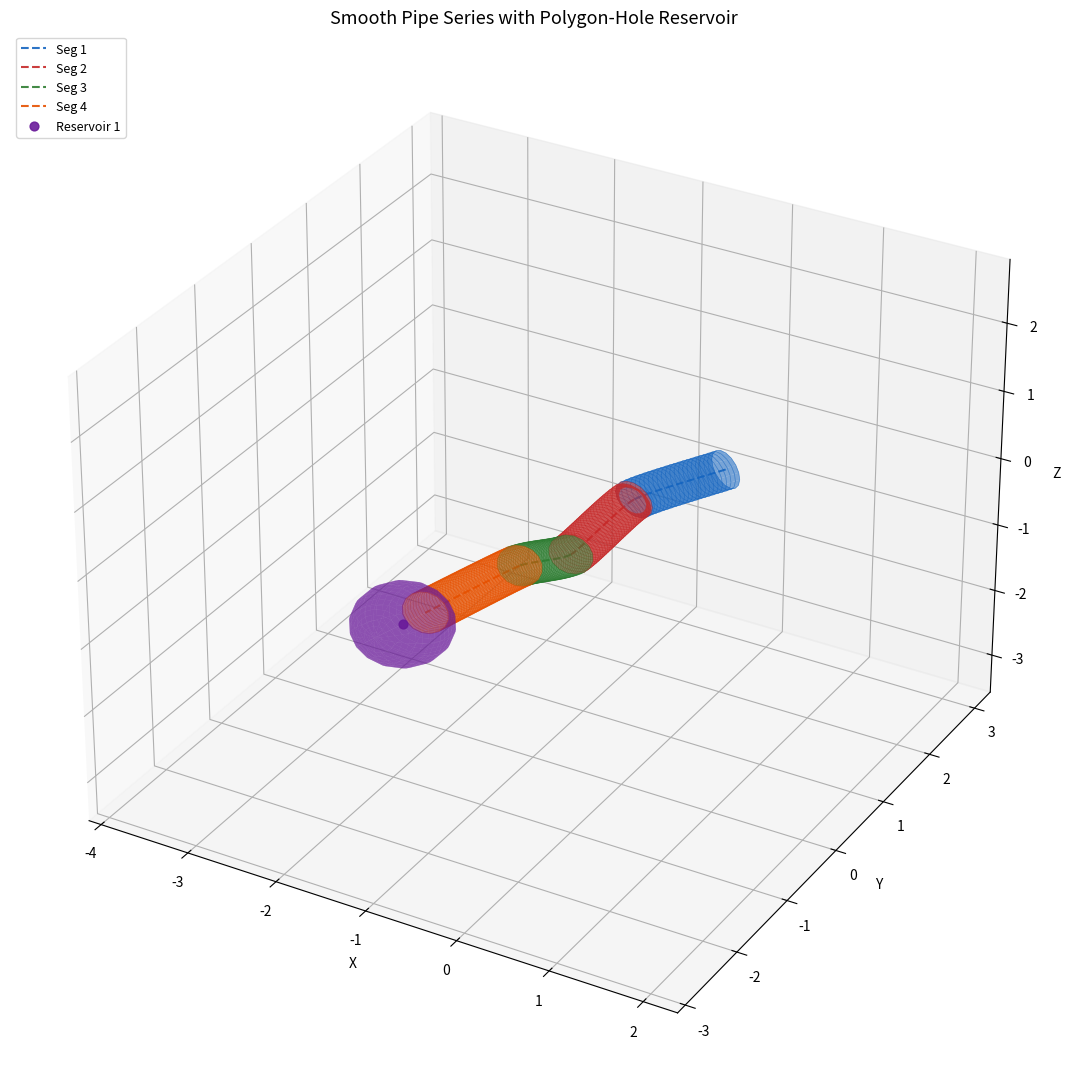
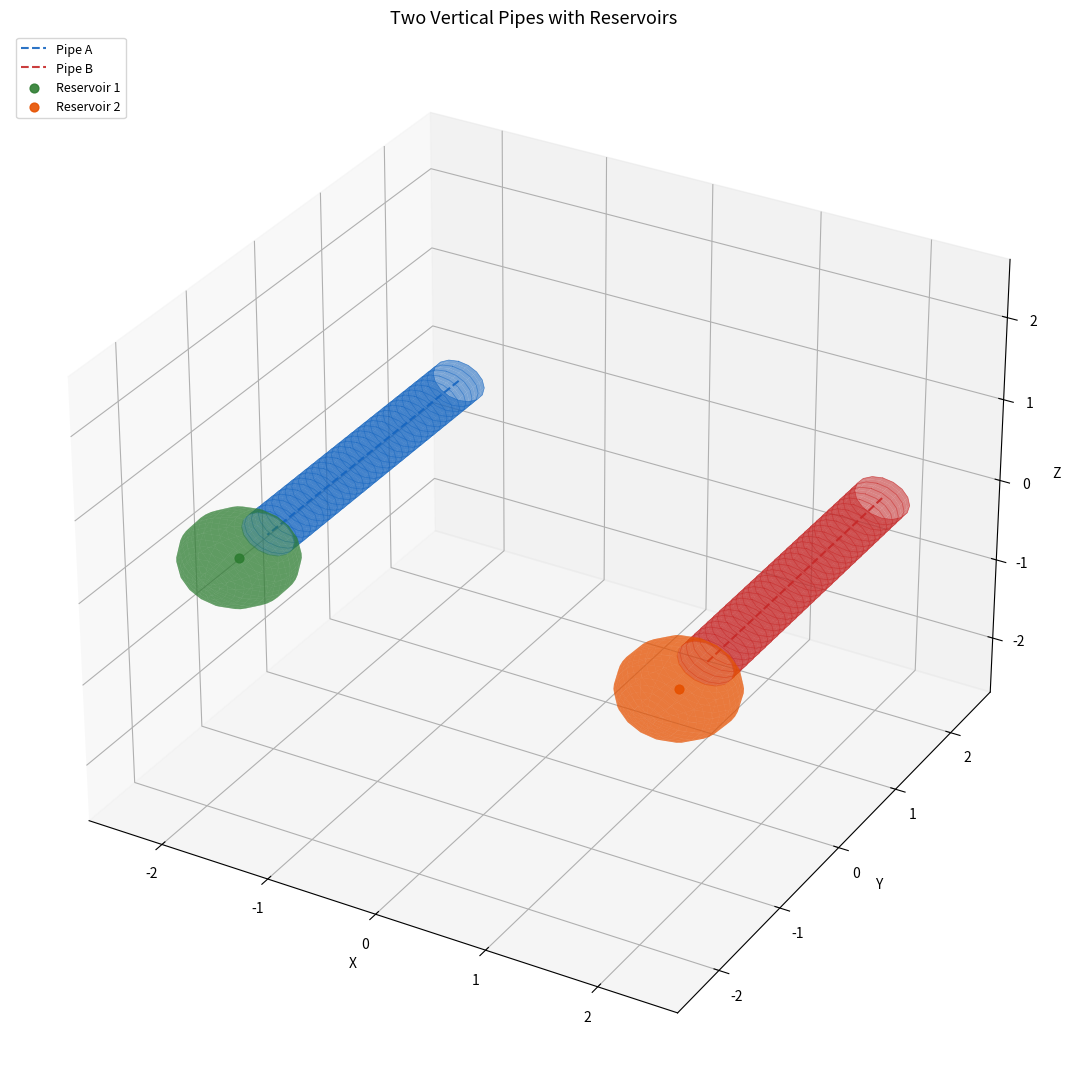

The script that saved these images, in order:
"""
pipe_builder.py
---------------
Build, export, and visualize N-sided polygon cross-section pipes defined
by 3-D waypoints.  Bends are smoothed with Catmull-Rom splines.

Public API
----------
generate_pipe(waypoints, radius, n_rings, tension, return_frames) -> rings | (rings, frames)
save_pipe_csv(rings, filename)          – points only (legacy)
save_pipe_td(rings, frames, basename)   – all three TouchDesigner POP CSVs
  save_points_csv(rings, filename)
  save_vertices_csv(rings, frames, filename)
  save_primitives_csv(rings, filename)
visualize_pipes({label: rings, ...}, title, save_path)

Built-in examples (run as __main__):
  example_straight()  – matches example_pipe.csv geometry
  example_elbow()     – smooth L-bend
  example_spiral()    – spirals outward/downward from (0,1,0) to (0,-5,0)
"""

from __future__ import annotations
import os
import numpy as np
import matplotlib.pyplot as plt
from mpl_toolkits.mplot3d.art3d import Poly3DCollection
import pandas as pd
from typing import List, Dict, Tuple


# ── Cross-section geometry ────────────────────────────────────────────────────

def _perpendicular_frame(tangent: np.ndarray) -> Tuple[np.ndarray, np.ndarray]:
    """
    Return orthonormal (u, v) spanning the plane perpendicular to *tangent*.

    Orientation matches example_pipe.csv: for a pipe along +X, u points +Y
    and v = cross(u, t) points -Z, placing vertex 0 at the top of the hex.
    """
    t = tangent / np.linalg.norm(tangent)
    ref = np.array([0.0, 1.0, 0.0])
    if abs(np.dot(t, ref)) > 0.99:       # tangent nearly parallel to world-Y
        ref = np.array([0.0, 0.0, 1.0])
    u = ref - np.dot(ref, t) * t         # project ref onto plane perp to t
    u /= np.linalg.norm(u)
    v = np.cross(u, t)                   # right-hand frame; matches CSV sign
    return u, v


def poly_ring(center: np.ndarray, tangent: np.ndarray,
              radius: float = 0.125, n_sides: int = 16) -> np.ndarray:
    """
    Return (n_sides, 3) array of polygon-ring vertices perpendicular to *tangent*.

    Vertices are ordered counter-clockwise when viewed from the +tangent side,
    starting from the "top" (projected world-up) direction.
    """
    u, v = _perpendicular_frame(tangent)
    angles = np.linspace(0.0, 2.0 * np.pi, n_sides, endpoint=False)
    return np.array([center + radius * (np.cos(a) * u + np.sin(a) * v)
                     for a in angles])


def hex_ring(center: np.ndarray, tangent: np.ndarray,
             radius: float = 0.125) -> np.ndarray:
    """Backward-compatible alias for poly_ring with n_sides=6."""
    return poly_ring(center, tangent, radius, n_sides=6)


# ── Catmull-Rom spline ────────────────────────────────────────────────────────

def _cr_segment(p0, p1, p2, p3,
                t: np.ndarray, tension: float) -> np.ndarray:
    """Vectorised Catmull-Rom cubic for a single segment (t ∈ [0, 1])."""
    alpha = (1.0 - tension) / 2.0
    m1 = alpha * (p2 - p0)
    m2 = alpha * (p3 - p1)
    t2, t3 = t ** 2, t ** 3
    return (np.outer(2*t3 - 3*t2 + 1,  p1)
          + np.outer(t3  - 2*t2 + t,   m1)
          + np.outer(-2*t3 + 3*t2,     p2)
          + np.outer(t3  - t2,         m2))


def _spline_dense(waypoints, n_dense: int, tension: float) -> np.ndarray:
    """
    Dense point cloud along a Catmull-Rom spline through *waypoints*.
    Phantom end-points are reflected copies of the first/last real points.
    """
    pts = [np.asarray(p, float) for p in waypoints]
    padded = [2*pts[0] - pts[1]] + pts + [2*pts[-1] - pts[-2]]
    n_seg  = len(pts) - 1
    per    = max(4, n_dense // n_seg)
    chunks = []
    for i in range(n_seg):
        endpoint = (i == n_seg - 1)
        t = np.linspace(0.0, 1.0, per, endpoint=endpoint)
        chunks.append(_cr_segment(padded[i], padded[i+1],
                                  padded[i+2], padded[i+3], t, tension))
    return np.vstack(chunks)


def spline_sample(waypoints, n_samples: int,
                  tension: float = 0.5) -> Tuple[np.ndarray, np.ndarray]:
    """
    Sample *n_samples* positions and tangents evenly by arc-length along
    a Catmull-Rom spline through *waypoints*.

    tension:  0.0 = standard smooth curve  |  1.0 = piecewise linear

    Returns
    -------
    positions : (n_samples, 3)
    tangents  : (n_samples, 3)  unit vectors
    """
    dense = _spline_dense(waypoints,
                          n_dense=max(4000, n_samples * 30),
                          tension=tension)

    # Arc-length cumulative sum
    diffs      = np.diff(dense, axis=0)
    seg_lens   = np.linalg.norm(diffs, axis=1)
    cum        = np.concatenate([[0.0], np.cumsum(seg_lens)])
    total      = cum[-1]
    targets    = np.linspace(0.0, total, n_samples)

    # Interpolate positions
    positions = np.empty((n_samples, 3))
    for i, tl in enumerate(targets):
        idx = np.clip(np.searchsorted(cum, tl, side='right') - 1,
                      0, len(dense) - 2)
        sl  = seg_lens[idx] if idx < len(seg_lens) else 1.0
        frac = (tl - cum[idx]) / sl if sl > 1e-12 else 0.0
        positions[i] = dense[idx] + frac * diffs[idx]

    # Tangents via central finite differences
    tangents = np.empty_like(positions)
    tangents[1:-1] = positions[2:] - positions[:-2]
    tangents[0]    = positions[1]  - positions[0]
    tangents[-1]   = positions[-1] - positions[-2]
    norms = np.linalg.norm(tangents, axis=1, keepdims=True)
    norms = np.where(norms < 1e-10, 1.0, norms)
    tangents /= norms

    return positions, tangents


# ── Main pipe builder ─────────────────────────────────────────────────────────

def generate_pipe(waypoints,
                  radius:        float = 0.125,
                  n_rings:       int   = 10,
                  tension:       float = 0.5,
                  return_frames: bool  = False,
                  n_sides:       int   = 16):
    """
    Build a polygon-cross-section pipe along a smooth Catmull-Rom path.

    Parameters
    ----------
    waypoints     : sequence of (x, y, z) control points
    radius        : circumradius of each cross-section polygon
    n_rings       : number of cross-section rings
    tension       : 0.0 = smooth Catmull-Rom, 1.0 = piecewise linear
    return_frames : if True, return (rings, frames) where frames is a list of
                    (u, v) ndarray pairs — the cross-section basis for each ring
    n_sides       : number of polygon sides (default 16)

    Returns
    -------
    rings          : List of (n_sides, 3) ndarrays
    (rings, frames): when return_frames=True
    """
    if len(waypoints) < 2:
        raise ValueError("Need at least 2 waypoints")
    centers, tangents = spline_sample(waypoints, n_rings, tension)
    rings = [poly_ring(c, t, radius, n_sides) for c, t in zip(centers, tangents)]
    if return_frames:
        frames = [_perpendicular_frame(t) for t in tangents]
        return rings, frames
    return rings


# ── CSV I/O ───────────────────────────────────────────────────────────────────

def rings_to_dataframe(rings: List[np.ndarray]) -> pd.DataFrame:
    """Convert rings to a DataFrame matching example_pipe.csv column layout."""
    rows = [{'P(0)': v[0], 'P(1)': v[1], 'P(2)': v[2]}
            for ring in rings for v in ring]
    df = pd.DataFrame(rows)
    df.index.name = 'index'
    return df.reset_index()          # index | P(0) | P(1) | P(2)


def save_pipe_csv(rings: List[np.ndarray], filename: str) -> None:
    """Save pipe geometry to CSV (format matches example_pipe.csv)."""
    df = rings_to_dataframe(rings)
    df.to_csv(filename, index=False)
    n_sides = len(rings[0]) if rings else 0
    print(f"  Saved {len(rings)} rings / {len(rings)*n_sides} vertices -> {filename}")


def save_points_csv(rings: List[np.ndarray], filename: str) -> None:
    """Save points CSV matching example_points.csv (index, P(0), P(1), P(2))."""
    save_pipe_csv(rings, filename)


def save_primitives_csv(rings: List[np.ndarray], filename: str) -> None:
    """
    Save primitives CSV matching example_primitives.csv.

    One quad per lateral face: (n_rings - 1) * n_sides rows.
    Vertex winding: bottom-left, bottom-right, top-right, top-left
    when viewed from outside the pipe.
    """
    n_sides = len(rings[0])
    rows = []
    n_rings = len(rings)
    f = 0
    for i in range(n_rings - 1):
        for j in range(n_sides):
            j2 = (j + 1) % n_sides
            v0 = i * n_sides + j
            v1 = i * n_sides + j2
            v2 = (i + 1) * n_sides + j2
            v3 = (i + 1) * n_sides + j
            rows.append({'index': f, 'type': 'quad',
                         'vertices': f"{v0} {v1} {v2} {v3}"})
            f += 1
    pd.DataFrame(rows).to_csv(filename, index=False)
    print(f"  Saved {f} primitives -> {filename}")


def save_vertices_csv(rings: List[np.ndarray],
                      frames: List[Tuple[np.ndarray, np.ndarray]],
                      filename: str) -> None:
    """
    Save vertices CSV — one entry per point (vertex_index == point_index).

    Columns: index, pindex, N(0..2), Tex(0..2)

    Normals are outward radial in the cross-section plane:
        N = cos(j * π/3) * u  +  sin(j * π/3) * v
    UVs wrap the hex circumference (Tex0) and pipe length (Tex1).
    """
    n_rings  = len(rings)
    n_sides  = len(rings[0])
    n_gaps   = max(n_rings - 1, 1)
    angles   = np.linspace(0.0, 2.0 * np.pi, n_sides, endpoint=False)
    rows = []
    for k, (ring, frame) in enumerate(zip(rings, frames)):
        u, bv = frame
        tex_v = k / n_gaps
        for j in range(n_sides):
            a = angles[j]
            normal = np.cos(a) * u + np.sin(a) * bv
            rows.append({
                'index':  k * n_sides + j,
                'pindex': k * n_sides + j,
                'N(0)':   float(normal[0]),
                'N(1)':   float(normal[1]),
                'N(2)':   float(normal[2]),
                'Tex(0)': j / n_sides,
                'Tex(1)': tex_v,
                'Tex(2)': 0.0,
            })
    pd.DataFrame(rows).to_csv(filename, index=False)
    print(f"  Saved {len(rows)} vertex entries -> {filename}")


def save_pipe_td(rings: List[np.ndarray],
                 frames: List[Tuple[np.ndarray, np.ndarray]],
                 basename: str) -> None:
    """
    Save all three TouchDesigner POP CSVs for a pipe.

    Writes:
        {basename}_points.csv
        {basename}_vertices.csv
        {basename}_primitives.csv
    """
    save_points_csv(rings,              basename + '_points.csv')
    save_vertices_csv(rings, frames,    basename + '_vertices.csv')
    save_primitives_csv(rings,          basename + '_primitives.csv')


# ── Internal geometry row builders ───────────────────────────────────────────

def _rotation_z_to(target: np.ndarray) -> np.ndarray:
    """Rotation matrix R such that R @ [0,0,1] == target (normalised)."""
    target = target / np.linalg.norm(target)
    z = np.array([0.0, 0.0, 1.0])
    cross = np.cross(z, target)
    s = float(np.linalg.norm(cross))
    if s < 1e-10:
        return np.eye(3) if float(np.dot(z, target)) > 0 else np.diag([1.0, -1.0, -1.0])
    axis = cross / s
    c = float(np.clip(np.dot(z, target), -1.0, 1.0))
    K = np.array([[0, -axis[2], axis[1]],
                  [axis[2], 0, -axis[0]],
                  [-axis[1], axis[0], 0]])
    return np.eye(3) + s * K + (1 - c) * (K @ K)


def _pipe_to_rows(rings: List[np.ndarray],
                  frames: List[Tuple[np.ndarray, np.ndarray]],
                  point_offset: int = 0,
                  prim_offset:  int = 0,
                  vert_offset:  int = 0,
                  ) -> Tuple[List[dict], List[dict], List[dict]]:
    """
    Points / primitives / vertices row-lists for one pipe with global offsets.

    Vertex model: one entry per point (vertex_index == point_index).
    Adjacent faces sharing an edge share the same vertex indices, giving TD
    explicit connectivity information.
    """
    n_rings  = len(rings)
    n_sides  = len(rings[0])
    n_gaps   = max(n_rings - 1, 1)
    angles   = np.linspace(0.0, 2.0 * np.pi, n_sides, endpoint=False)

    pts_rows:   List[dict] = []
    verts_rows: List[dict] = []
    for k, (ring, frame) in enumerate(zip(rings, frames)):
        u, bv = frame
        tex_v = k / n_gaps
        for j in range(n_sides):
            a      = angles[j]
            normal = np.cos(a) * u + np.sin(a) * bv
            pts_rows.append({
                'index': point_offset + k * n_sides + j,
                'P(0)':  float(ring[j][0]),
                'P(1)':  float(ring[j][1]),
                'P(2)':  float(ring[j][2]),
            })
            verts_rows.append({
                'index':  vert_offset + k * n_sides + j,
                'pindex': point_offset + k * n_sides + j,
                'N(0)':   float(normal[0]),
                'N(1)':   float(normal[1]),
                'N(2)':   float(normal[2]),
                'Tex(0)': j / n_sides,
                'Tex(1)': tex_v,
                'Tex(2)': 0.0,
            })

    prims_rows: List[dict] = []
    for i in range(n_rings - 1):
        for j in range(n_sides):
            j2       = (j + 1) % n_sides
            face_idx = prim_offset + i * n_sides + j
            v0 = point_offset + i * n_sides + j
            v1 = point_offset + i * n_sides + j2
            v2 = point_offset + (i + 1) * n_sides + j2
            v3 = point_offset + (i + 1) * n_sides + j
            prims_rows.append({'index': face_idx, 'type': 'quad',
                               'vertices': f"{v0} {v1} {v2} {v3}"})

    return pts_rows, prims_rows, verts_rows


def _sphere_to_rows(pipe_end:     np.ndarray,
                    radius:       float,
                    tangent:      np.ndarray,
                    n_lat:        int = 24,
                    n_lon:        int = 36,
                    point_offset: int = 0,
                    prim_offset:  int = 0,
                    vert_offset:  int = 0,
                    ) -> Tuple[List[dict], List[dict], List[dict]]:
    """
    Points / primitives / vertices row-lists for a UV sphere.

    The sphere is positioned so its south pole sits flush at *pipe_end*;
    the north pole extends outward along *tangent*.  Sphere centre lands at
    pipe_end + radius * tangent_normalised.
    """
    t = np.asarray(tangent, float)
    t /= np.linalg.norm(t)
    center = np.asarray(pipe_end, float) + radius * t
    R = _rotation_z_to(t)   # local +Z → world tangent; local −Z → pipe end

    n_mid      = n_lat - 1  # middle latitude rings (excluding poles)
    lat_angles = np.linspace(0.0, np.pi, n_lat + 1)[1:-1]   # n_mid values
    lon_angles = np.linspace(0.0, 2.0 * np.pi, n_lon, endpoint=False)

    # ── Vertex positions ──────────────────────────────────────────────────
    pts_local: List[np.ndarray] = [np.array([0.0, 0.0, radius])]   # north pole
    for la in lat_angles:
        for lo in lon_angles:
            pts_local.append(np.array([
                radius * np.sin(la) * np.cos(lo),
                radius * np.sin(la) * np.sin(lo),
                radius * np.cos(la),
            ]))
    pts_local.append(np.array([0.0, 0.0, -radius]))                # south pole

    south_idx = len(pts_local) - 1
    pts_world = [center + R @ p for p in pts_local]

    # Per-point rows (vertex_index == point_index)
    pts_rows:   List[dict] = []
    verts_rows: List[dict] = []
    for i, (pl, pw) in enumerate(zip(pts_local, pts_world)):
        pts_rows.append({
            'index': point_offset + i,
            'P(0)':  float(pw[0]), 'P(1)': float(pw[1]), 'P(2)': float(pw[2]),
        })
        normal = (np.asarray(pw) - center) / radius
        if i == 0:
            tu, tv = 0.5, 0.0
        elif i == south_idx:
            tu, tv = 0.5, 1.0
        else:
            ring_i = (i - 1) // n_lon
            lon_j  = (i - 1) % n_lon
            tu = lon_j / n_lon
            tv = (ring_i + 1) / n_lat
        verts_rows.append({
            'index':  vert_offset + i,
            'pindex': point_offset + i,
            'N(0)':   float(normal[0]), 'N(1)': float(normal[1]),
            'N(2)':   float(normal[2]),
            'Tex(0)': tu, 'Tex(1)': tv, 'Tex(2)': 0.0,
        })

    prims_rows: List[dict] = []
    p_idx = prim_offset

    # North cap triangles (pole -> first ring)
    for j in range(n_lon):
        j2      = (j + 1) % n_lon
        a0, a1, a2 = 0, 1 + j, 1 + j2
        prims_rows.append({'index': p_idx, 'type': 'tri',
                           'vertices': f"{point_offset+a0} {point_offset+a1} "
                                       f"{point_offset+a2}"})
        p_idx += 1

    # Middle quads
    for i in range(n_mid - 1):
        ring_s = 1 + i * n_lon
        next_s = ring_s + n_lon
        for j in range(n_lon):
            j2      = (j + 1) % n_lon
            a0, a1  = ring_s + j,  ring_s + j2
            a2, a3  = next_s + j2, next_s + j
            prims_rows.append({'index': p_idx, 'type': 'quad',
                               'vertices': f"{point_offset+a0} {point_offset+a1} "
                                           f"{point_offset+a2} {point_offset+a3}"})
            p_idx += 1

    # South cap triangles (last ring -> south pole)
    last_ring_s = 1 + (n_mid - 1) * n_lon
    for j in range(n_lon):
        j2      = (j + 1) % n_lon
        a0, a1  = last_ring_s + j, last_ring_s + j2
        prims_rows.append({'index': p_idx, 'type': 'tri',
                           'vertices': f"{point_offset+a0} {point_offset+a1} "
                                       f"{point_offset+south_idx}"})
        p_idx += 1

    return pts_rows, prims_rows, verts_rows


# ── Combined multi-pipe / reservoir export ────────────────────────────────────

def save_combined_td(pipes_data: List[Tuple[List[np.ndarray],
                                            List[Tuple[np.ndarray, np.ndarray]]]],
                     basename:         str,
                     reservoir_radius: float | None = None,
                     reservoir_n_lat:  int           = 24,
                     reservoir_n_lon:  int           = 36) -> None:
    """
    Save joined TouchDesigner POP CSVs for one or more pipe segments,
    with an optional spherical reservoir attached to the final pipe end.

    Parameters
    ----------
    pipes_data       : list of (rings, frames) tuples — one per pipe segment
    basename         : output path prefix (e.g. 'output/my_network')
    reservoir_radius : if given, append a sphere of this radius to the last
                       pipe's end; set to None to omit the reservoir
    reservoir_n_lat  : latitude bands on the sphere — higher = smoother (default 24)
    reservoir_n_lon  : longitude slices on the sphere — higher = smoother (default 36)

    Writes
    ------
    {basename}_points.csv
    {basename}_primitives.csv
    {basename}_vertices.csv
    """
    all_pts:   List[dict] = []
    all_prims: List[dict] = []
    all_verts: List[dict] = []
    pt_off = pr_off = vt_off = 0

    for rings, frames in pipes_data:
        n_sides = len(rings[0])
        pts, prims, verts = _pipe_to_rows(rings, frames, pt_off, pr_off, vt_off)
        all_pts.extend(pts)
        all_prims.extend(prims)
        all_verts.extend(verts)
        pt_off += len(rings) * n_sides
        pr_off += (len(rings) - 1) * n_sides
        vt_off += len(verts)

    if reservoir_radius is not None:
        last_rings = pipes_data[-1][0]
        pipe_end   = last_rings[-1].mean(axis=0)
        if len(last_rings) >= 2:
            t_end = last_rings[-1].mean(0) - last_rings[-2].mean(0)
        else:
            t_end = np.array([0.0, 0.0, 1.0])
        t_end = t_end / np.linalg.norm(t_end)

        pts, prims, verts = _sphere_to_rows(
            pipe_end, reservoir_radius, t_end,
            reservoir_n_lat, reservoir_n_lon,
            pt_off, pr_off, vt_off,
        )
        all_pts.extend(pts)
        all_prims.extend(prims)
        all_verts.extend(verts)

    pd.DataFrame(all_pts).to_csv(  basename + '_points.csv',     index=False)
    pd.DataFrame(all_prims).to_csv(basename + '_primitives.csv', index=False)
    pd.DataFrame(all_verts).to_csv(basename + '_vertices.csv',   index=False)
    n_segs = len(pipes_data)
    suffix = " + reservoir" if reservoir_radius is not None else ""
    print(f"  {n_segs} pipe(s){suffix}: {len(all_pts)} pts / "
          f"{len(all_prims)} prims / {len(all_verts)} verts -> {basename}_*.csv")


# ── Pipe series — smooth connected joints ─────────────────────────────────────

def generate_pipe_series(
        segment_waypoints: List[List],
        radius:            float = 0.25,
        rings_per_length:  float = 30.0,
        tension:           float = 0.55,
        n_sides:           int   = 16,
) -> List[Tuple[List[np.ndarray], List[Tuple[np.ndarray, np.ndarray]]]]:
    """
    Generate a series of smoothly joined pipe segments from a single spline.

    Adjacent segment lists must share their boundary waypoint:
        [[A, B], [B, C, D], [D, E]]

    One Catmull-Rom spline is generated through all waypoints so tangents are
    continuous at every junction.  Rings are then partitioned at the ring
    nearest each boundary waypoint; that ring is included in both adjacent
    segments so save_series_td can reference it without duplication.

    Parameters
    ----------
    segment_waypoints : list of waypoint lists, adjacent lists share boundary
    radius            : circumradius of the cross-section polygon (default 0.25)
    rings_per_length  : rings per world-unit of arc length (default 30)
    tension           : 0.0 = smooth Catmull-Rom, 1.0 = linear (default 0.55)
    n_sides           : polygon sides per ring (default 16)

    Returns
    -------
    list of (rings, frames) — one tuple per segment
    """
    # Flatten to one waypoint list, record junction points
    all_wps: List[np.ndarray] = [np.array(p, float) for p in segment_waypoints[0]]
    junction_wps: List[np.ndarray] = []
    for seg in segment_waypoints[1:]:
        junction_wps.append(np.array(seg[0], float))
        all_wps.extend(np.array(p, float) for p in seg[1:])

    seg_lens  = [float(np.linalg.norm(all_wps[i + 1] - all_wps[i]))
                 for i in range(len(all_wps) - 1)]
    total_len = sum(seg_lens)
    n_rings   = max(20, int(total_len * rings_per_length))

    rings, frames = generate_pipe(all_wps, radius, n_rings, tension,
                                  return_frames=True, n_sides=n_sides)

    # For each junction waypoint find the nearest ring center
    centers = np.array([r.mean(0) for r in rings])
    split_indices = [0]
    for junc in junction_wps:
        idx = int(np.argmin(np.linalg.norm(centers - junc, axis=1)))
        split_indices.append(idx)
    split_indices.append(len(rings) - 1)

    return [(rings[split_indices[i]:split_indices[i + 1] + 1],
             frames[split_indices[i]:split_indices[i + 1] + 1])
            for i in range(len(segment_waypoints))]


def _sphere_hole_to_rows(
        pipe_end:      np.ndarray,
        pipe_radius:   float,
        pipe_frame:    Tuple[np.ndarray, np.ndarray],
        t_end:         np.ndarray,
        sphere_radius: float,
        n_lat:         int   = 20,
        n_lon:         int   = 16,
        inset:         float = 0.0125,
        point_offset:  int   = 0,
        prim_offset:   int   = 0,
        vert_offset:   int   = 0,
) -> Tuple[List[dict], List[dict], List[dict]]:
    """
    Points / primitives / vertices for a spherical reservoir with an n-gon hole.

    n_lon longitude slices are aligned with the pipe's own cross-section frame
    so the opening exactly matches the pipe.  The rim sits *inset* units inside
    the pipe end (default 0.0125).  No south-cap faces are generated — the
    polygon boundary is the open mouth of the reservoir.

    Geometry
    --------
    sphere centre  = pipe_end + (d - inset) * t_end
    d              = sqrt(sphere_radius^2 - pipe_radius^2)
    theta_rim      = arccos(-d / sphere_radius)   [co-latitude of rim]
    """
    t = np.asarray(t_end, float)
    t /= np.linalg.norm(t)
    u, v = pipe_frame

    if sphere_radius <= pipe_radius:
        raise ValueError("sphere_radius must exceed pipe_radius")

    d             = float(np.sqrt(sphere_radius ** 2 - pipe_radius ** 2))
    sphere_center = np.asarray(pipe_end, float) + (d - inset) * t
    theta_rim     = float(np.arccos(-d / sphere_radius))   # ∈ (π/2, π)

    # Latitude grid from just past north pole down to rim (n_lat rings)
    lat_angles = np.linspace(0.0, theta_rim, n_lat + 1)[1:]   # last = theta_rim
    lon_angles = np.linspace(0.0, 2.0 * np.pi, n_lon, endpoint=False)

    # Vertex positions: north pole + n_lat rings of n_lon
    north_pole = sphere_center + sphere_radius * t
    pts_world: List[np.ndarray] = [north_pole]
    for la in lat_angles:
        r_lat = sphere_radius * np.sin(la)
        z_lat = sphere_radius * np.cos(la)
        for lo in lon_angles:
            pts_world.append(
                sphere_center + z_lat * t + r_lat * (np.cos(lo) * u + np.sin(lo) * v)
            )

    # Per-point rows (vertex_index == point_index)
    pts_rows:   List[dict] = []
    verts_rows: List[dict] = []
    for i, pw in enumerate(pts_world):
        pts_rows.append({
            'index': point_offset + i,
            'P(0)':  float(pw[0]), 'P(1)': float(pw[1]), 'P(2)': float(pw[2]),
        })
        normal = (np.asarray(pw) - sphere_center) / sphere_radius
        if i == 0:
            tu, tv = 0.5, 0.0
        else:
            ring_i = (i - 1) // n_lon
            lon_j  = (i - 1) % n_lon
            tu = lon_j / n_lon
            tv = lat_angles[ring_i] / theta_rim
        verts_rows.append({
            'index':  vert_offset + i,
            'pindex': point_offset + i,
            'N(0)':   float(normal[0]), 'N(1)': float(normal[1]),
            'N(2)':   float(normal[2]),
            'Tex(0)': tu, 'Tex(1)': tv, 'Tex(2)': 0.0,
        })

    prims_rows: List[dict] = []
    p_idx = prim_offset

    # North cap: n_lon triangles
    for k in range(n_lon):
        k2 = (k + 1) % n_lon
        prims_rows.append({'index': p_idx, 'type': 'tri',
                           'vertices': f"{point_offset} "
                                       f"{point_offset+1+k} {point_offset+1+k2}"})
        p_idx += 1

    # Middle quads: (n_lat - 1) bands
    for i in range(n_lat - 1):
        rs = 1 + i * n_lon
        ns = rs + n_lon
        for k in range(n_lon):
            k2      = (k + 1) % n_lon
            a0, a1  = rs + k,  rs + k2
            a2, a3  = ns + k2, ns + k
            prims_rows.append({'index': p_idx, 'type': 'quad',
                               'vertices': f"{point_offset+a0} {point_offset+a1} "
                                           f"{point_offset+a2} {point_offset+a3}"})
            p_idx += 1

    # No south-cap faces — polygon rim is the open boundary
    return pts_rows, prims_rows, verts_rows


def _series_to_rows(
        segments:         List[Tuple[List[np.ndarray],
                                     List[Tuple[np.ndarray, np.ndarray]]]],
        reservoir_radius: float | None = None,
        reservoir_n_lat:  int           = 20,
        reservoir_inset:  float         = 0.0125,
        pt_off:           int           = 0,
        pr_off:           int           = 0,
        vt_off:           int           = 0,
) -> Tuple[List[dict], List[dict], List[dict], int, int, int]:
    """
    Build points / primitives / vertices rows for one pipe series.

    Accepts carry-in offsets and returns carry-out offsets so multiple
    independent series can be concatenated with globally unique indices.

    Returns
    -------
    (pts, prims, verts, next_pt_off, next_pr_off, next_vt_off)
    """
    all_pts:   List[dict] = []
    all_prims: List[dict] = []
    all_verts: List[dict] = []
    n_sides = len(segments[0][0][0])

    for seg_idx, (rings, frames) in enumerate(segments):
        if seg_idx == 0:
            pts, prims, verts = _pipe_to_rows(rings, frames, pt_off, pr_off, vt_off)
            all_pts.extend(pts)
            all_verts.extend(verts)
            pt_off += len(rings) * n_sides
            vt_off += len(rings) * n_sides
        else:
            pt_off -= n_sides
            vt_off -= n_sides
            pts, prims, verts = _pipe_to_rows(rings, frames, pt_off, pr_off, vt_off)
            all_pts.extend(pts[n_sides:])
            all_verts.extend(verts[n_sides:])
            pt_off += len(rings) * n_sides
            vt_off += len(rings) * n_sides

        all_prims.extend(prims)
        pr_off += (len(rings) - 1) * n_sides

    if reservoir_radius is not None:
        last_rings, last_frames = segments[-1]
        pipe_end    = last_rings[-1].mean(axis=0)
        pipe_radius = float(np.linalg.norm(last_rings[-1][0] - pipe_end))
        t_end = last_rings[-1].mean(0) - last_rings[-2].mean(0)
        t_end /= np.linalg.norm(t_end)

        pts, prims, verts = _sphere_hole_to_rows(
            pipe_end, pipe_radius, last_frames[-1], t_end,
            reservoir_radius, reservoir_n_lat, n_sides, reservoir_inset,
            pt_off, pr_off, vt_off,
        )
        all_pts.extend(pts)
        all_prims.extend(prims)
        all_verts.extend(verts)
        pt_off += len(pts)
        pr_off += len(prims)
        vt_off += len(verts)

    return all_pts, all_prims, all_verts, pt_off, pr_off, vt_off


def save_series_td(
        segments:         List[Tuple[List[np.ndarray],
                                     List[Tuple[np.ndarray, np.ndarray]]]],
        basename:         str,
        reservoir_radius: float | None = None,
        reservoir_n_lat:  int           = 20,
        reservoir_inset:  float         = 0.0125,
) -> None:
    """
    Save joined TD POP CSVs for a pipe series from generate_pipe_series().

    Junction rings shared between adjacent segments are exported once only,
    eliminating duplicate vertices and any positional gap at every joint.

    Parameters
    ----------
    segments         : list of (rings, frames) from generate_pipe_series()
    basename         : output path prefix (e.g. 'output/my_series')
    reservoir_radius : if given, attach a hex-hole sphere of this radius at the end
    reservoir_n_lat  : latitude bands on the reservoir sphere — higher = smoother
                       (default 20; n_lon is derived from the pipe's n_sides)
    reservoir_inset  : how far the sphere overlaps into the pipe (default 0.0125)
    """
    pts, prims, verts, _, _, _ = _series_to_rows(
        segments, reservoir_radius, reservoir_n_lat, reservoir_inset
    )
    pd.DataFrame(pts).to_csv(  basename + '_points.csv',     index=False)
    pd.DataFrame(prims).to_csv(basename + '_primitives.csv', index=False)
    pd.DataFrame(verts).to_csv(basename + '_vertices.csv',   index=False)
    suffix = " + reservoir" if reservoir_radius is not None else ""
    print(f"  {len(segments)} seg(s){suffix}: {len(pts)} pts / "
          f"{len(prims)} prims / {len(verts)} verts -> {basename}_*.csv")


def save_multi_series_td(
        systems:         List[dict],
        basename:        str,
        reservoir_n_lat: int   = 20,
        reservoir_inset: float = 0.0125,
) -> None:
    """
    Save joined TD POP CSVs for multiple independent pipe systems in one export.

    All systems share a single set of three CSVs with globally unique point /
    vertex / primitive indices, so TouchDesigner imports them as one POP geometry.

    Parameters
    ----------
    systems          : list of dicts, one per independent pipe system.
                       Required key:
                         'segments'         – list of (rings, frames) tuples from
                                              generate_pipe_series()
                       Optional keys (fall back to function-level defaults):
                         'reservoir_radius' – float or None  (default None)
                         'reservoir_n_lat'  – int             (default reservoir_n_lat)
                         'reservoir_inset'  – float           (default reservoir_inset)
    basename         : output path prefix (e.g. 'output/dual_pipes')
    reservoir_n_lat  : default latitude bands for reservoirs across all systems
    reservoir_inset  : default reservoir inset depth across all systems

    Writes
    ------
    {basename}_points.csv
    {basename}_primitives.csv
    {basename}_vertices.csv
    """
    all_pts:   List[dict] = []
    all_prims: List[dict] = []
    all_verts: List[dict] = []
    pt_off = pr_off = vt_off = 0

    for system in systems:
        segs    = system['segments']
        res_r   = system.get('reservoir_radius', None)
        res_lat = system.get('reservoir_n_lat',  reservoir_n_lat)
        res_ins = system.get('reservoir_inset',  reservoir_inset)

        pts, prims, verts, pt_off, pr_off, vt_off = _series_to_rows(
            segs, res_r, res_lat, res_ins, pt_off, pr_off, vt_off
        )
        all_pts.extend(pts)
        all_prims.extend(prims)
        all_verts.extend(verts)

    pd.DataFrame(all_pts).to_csv(  basename + '_points.csv',     index=False)
    pd.DataFrame(all_prims).to_csv(basename + '_primitives.csv', index=False)
    pd.DataFrame(all_verts).to_csv(basename + '_vertices.csv',   index=False)
    n_sys   = len(systems)
    has_res = sum(1 for s in systems if s.get('reservoir_radius') is not None)
    suffix  = f" ({has_res} reservoir(s))" if has_res else ""
    print(f"  {n_sys} system(s){suffix}: {len(all_pts)} pts / "
          f"{len(all_prims)} prims / {len(all_verts)} verts -> {basename}_*.csv")


# ── Visualisation ─────────────────────────────────────────────────────────────

_PALETTE = ['#1565C0', '#C62828', '#2E7D32', '#E65100', '#6A1B9A', '#00838F']


def _sphere_polys(pipe_end:  np.ndarray,
                  radius:    float,
                  tangent:   np.ndarray,
                  n_lat:     int = 12,
                  n_lon:     int = 18) -> List[np.ndarray]:
    """Return polygon vertex arrays (for Poly3DCollection) for a reservoir sphere."""
    t = np.asarray(tangent, float)
    t /= np.linalg.norm(t)
    center = np.asarray(pipe_end, float) + radius * t
    R = _rotation_z_to(t)

    n_mid      = n_lat - 1
    lat_angles = np.linspace(0.0, np.pi, n_lat + 1)[1:-1]
    lon_angles = np.linspace(0.0, 2.0 * np.pi, n_lon, endpoint=False)

    pts_local: List[np.ndarray] = [np.array([0.0, 0.0, radius])]
    for la in lat_angles:
        for lo in lon_angles:
            pts_local.append(np.array([
                radius * np.sin(la) * np.cos(lo),
                radius * np.sin(la) * np.sin(lo),
                radius * np.cos(la),
            ]))
    pts_local.append(np.array([0.0, 0.0, -radius]))

    pts = np.array([center + R @ p for p in pts_local])
    south_idx = len(pts) - 1
    faces: List[np.ndarray] = []

    for j in range(n_lon):
        j2 = (j + 1) % n_lon
        faces.append(pts[[0, 1 + j, 1 + j2]])

    for i in range(n_mid - 1):
        rs, ns = 1 + i * n_lon, 1 + (i + 1) * n_lon
        for j in range(n_lon):
            j2 = (j + 1) % n_lon
            faces.append(pts[[rs + j, rs + j2, ns + j2, ns + j]])

    last_s = 1 + (n_mid - 1) * n_lon
    for j in range(n_lon):
        j2 = (j + 1) % n_lon
        faces.append(pts[[last_s + j, last_s + j2, south_idx]])

    return faces


def _sphere_hole_polys(
        pipe_end:      np.ndarray,
        pipe_radius:   float,
        pipe_frame:    Tuple[np.ndarray, np.ndarray],
        t_end:         np.ndarray,
        sphere_radius: float,
        n_lat:         int   = 20,
        n_lon:         int   = 16,
        inset:         float = 0.0125,
) -> List[np.ndarray]:
    """Polygon vertex arrays (for Poly3DCollection) for a polygon-hole reservoir sphere."""
    t = np.asarray(t_end, float);  t /= np.linalg.norm(t)
    u, bv = pipe_frame
    d             = float(np.sqrt(sphere_radius ** 2 - pipe_radius ** 2))
    sphere_center = np.asarray(pipe_end, float) + (d - inset) * t
    theta_rim     = float(np.arccos(-d / sphere_radius))
    lat_angles    = np.linspace(0.0, theta_rim, n_lat + 1)[1:]
    lon_angles    = np.linspace(0.0, 2.0 * np.pi, n_lon, endpoint=False)

    north_pole = sphere_center + sphere_radius * t
    pts = [north_pole]
    for la in lat_angles:
        r_lat, z_lat = sphere_radius * np.sin(la), sphere_radius * np.cos(la)
        for lo in lon_angles:
            pts.append(sphere_center + z_lat * t + r_lat * (np.cos(lo) * u + np.sin(lo) * bv))
    pts = np.array(pts)

    faces: List[np.ndarray] = []
    for k in range(n_lon):
        k2 = (k + 1) % n_lon
        faces.append(pts[[0, 1 + k, 1 + k2]])
    for i in range(n_lat - 1):
        rs, ns = 1 + i * n_lon, 1 + (i + 1) * n_lon
        for k in range(n_lon):
            k2 = (k + 1) % n_lon
            faces.append(pts[[rs + k, rs + k2, ns + k2, ns + k]])
    return faces


def visualize_pipes(
        pipes:            Dict[str, List[np.ndarray]],
        title:            str                           = "Hexagonal Pipes",
        save_path:        str | None                    = None,
        reservoirs:       List | None                   = None,
        reservoir_holes:  List | None                   = None,
):
    """
    3-D visualisation of hexagonal pipes with optional reservoirs.

    Parameters
    ----------
    pipes           : mapping of label -> rings list
    title           : figure title
    save_path       : if given, saves PNG here before plt.show()
    reservoirs      : list of (pipe_end, radius, tangent) — full UV spheres
    reservoir_holes : list of (pipe_end, pipe_radius, pipe_frame, t_end,
                      sphere_radius) — hex-hole reservoir spheres
    """
    fig = plt.figure(figsize=(16, 11))
    ax  = fig.add_subplot(111, projection='3d')

    all_verts: List[np.ndarray] = []

    for k, (label, rings) in enumerate(pipes.items()):
        color = _PALETTE[k % len(_PALETTE)]
        verts = np.vstack(rings)
        all_verts.append(verts)

        # ── Pipe surface ──────────────────────────────────────────────────────
        faces = []
        for i in range(len(rings) - 1):
            r1, r2 = rings[i], rings[i + 1]
            ns = len(r1)
            for j in range(ns):
                j2 = (j + 1) % ns
                faces.append([r1[j], r1[j2], r2[j2], r2[j]])

        poly = Poly3DCollection(faces, alpha=0.55, linewidth=0)
        poly.set_facecolor(color)
        ax.add_collection3d(poly)

        # ── Ring outlines (subsampled for clarity) ────────────────────────────
        step = max(1, len(rings) // 25)
        for ring in rings[::step]:
            rc = np.vstack([ring, ring[0]])
            ax.plot(rc[:, 0], rc[:, 1], rc[:, 2],
                    color=color, lw=0.5, alpha=0.7)

        # ── Centreline ────────────────────────────────────────────────────────
        ctrs = np.array([r.mean(0) for r in rings])
        ax.plot(ctrs[:, 0], ctrs[:, 1], ctrs[:, 2],
                '--', color=color, lw=1.5, alpha=0.9, label=label)

    # Full-sphere reservoirs
    if reservoirs:
        for k, (pe, rad, tang) in enumerate(reservoirs):
            color = _PALETTE[(len(pipes) + k) % len(_PALETTE)]
            faces = _sphere_polys(pe, rad, tang)
            poly  = Poly3DCollection(faces, alpha=0.45, linewidth=0)
            poly.set_facecolor(color)
            ax.add_collection3d(poly)
            t_n = np.asarray(tang, float) / np.linalg.norm(tang)
            sc  = np.asarray(pe, float) + rad * t_n
            all_verts.append(np.array([sc - rad, sc + rad]))
            ax.scatter(*sc, color=color, s=40, alpha=0.9,
                       label=f"Reservoir {k + 1}")

    # Polygon-hole reservoir spheres
    if reservoir_holes:
        offset = len(reservoirs) if reservoirs else 0
        for k, args in enumerate(reservoir_holes):
            color = _PALETTE[(len(pipes) + offset + k) % len(_PALETTE)]
            pe, p_rad, p_frame, t_e, s_rad = args[:5]
            n_s = args[5] if len(args) > 5 else 16
            faces = _sphere_hole_polys(pe, p_rad, p_frame, t_e, s_rad, n_lon=n_s)
            poly  = Poly3DCollection(faces, alpha=0.50, linewidth=0)
            poly.set_facecolor(color)
            ax.add_collection3d(poly)
            t_n = np.asarray(t_e, float) / np.linalg.norm(t_e)
            d   = float(np.sqrt(s_rad ** 2 - p_rad ** 2))
            sc  = np.asarray(pe, float) + (d - 0.0125) * t_n
            all_verts.append(np.array([sc - s_rad, sc + s_rad]))
            ax.scatter(*sc, color=color, s=40, alpha=0.9,
                       label=f"Reservoir {offset + k + 1}")

    # Equal-aspect bounding box
    all_pts = np.vstack(all_verts)
    span    = np.ptp(all_pts, axis=0).max() / 2 * 1.08
    mid     = (all_pts.max(0) + all_pts.min(0)) / 2
    ax.set_xlim(mid[0]-span, mid[0]+span)
    ax.set_ylim(mid[1]-span, mid[1]+span)
    ax.set_zlim(mid[2]-span, mid[2]+span)

    ax.set_xlabel('X'); ax.set_ylabel('Y'); ax.set_zlabel('Z')
    ax.set_title(title, fontsize=13)
    ax.legend(loc='upper left', fontsize=9)
    plt.tight_layout()

    if save_path:
        plt.savefig(save_path, dpi=150, bbox_inches='tight')
        print(f"  Saved figure -> {save_path}")

    return fig, ax


# ── Built-in example pipes ────────────────────────────────────────────────────

def example_straight(return_frames: bool = False):
    """
    Straight pipe from (-1, 0, 0) to (1, 0, 0).
    Reproduces the geometry in example_pipe.csv (scaled to unit length).
    """
    return generate_pipe([(-1, -1, 0), (1, -1, 0)],
                         radius=0.25, n_rings=10, tension=0.5,
                         return_frames=return_frames)


def example_elbow(return_frames: bool = False):
    """
    Smooth L-shaped elbow: (-1, 0, 0) → (1, 0, 0) → (1, 0, 2).
    Tension 0.4 gives a rounded corner without a kink.
    """
    return generate_pipe([(-1, 0, 0), (1, 0, 0), (1, 0, 2)],
                         radius=0.125, n_rings=30, tension=0.4,
                         return_frames=return_frames)


def example_spiral(return_frames: bool = False):
    """
    Pipe that starts at (0, 1, 0), spirals outward then inward while
    descending along Y, and terminates at (0, -5, 0).

    Path is defined analytically (120 waypoints) so the spline simply
    smooths the discrete steps into a continuous tube.
    """
    n  = 120
    t  = np.linspace(0.0, 1.0, n)

    y     = 1.0 - 6.0 * t                    # descend Y: 1 → -5
    r     = 1.8 * np.sin(np.pi * t)          # radius envelope: 0 → peak → 0
    angle = 2.0 * np.pi * 4.0 * t            # 4 full rotations in X-Z plane
    x     = r * np.cos(angle)
    z     = r * np.sin(angle)

    waypoints = list(zip(x.tolist(), y.tolist(), z.tolist()))
    return generate_pipe(waypoints, radius=0.08, n_rings=250, tension=0.0,
                         return_frames=return_frames)


def example_joined(return_frames: bool = False):
    """
    Two connected pipe segments forming an L-then-straight run.

    Segment 1: straight along +X from (0,0,0) to (2,0,0).
    Segment 2: elbow from (2,0,0) up to (2,0,1.5) then along +X to (4,0,1.5).

    Returns a list of (rings, frames) tuples — one per segment.
    """
    seg1 = generate_pipe([(0, 0, 0), (2, 0, 0)],
                         radius=0.25, n_rings=15, tension=0.5,
                         return_frames=True)
    seg2 = generate_pipe([(2, 0, 0), (2, 0, 1.5), (4, 0, 1.5)],
                         radius=0.25, n_rings=25, tension=0.4,
                         return_frames=True)
    if return_frames:
        return [seg1, seg2]
    return [seg1[0], seg2[0]]


def example_pipe_series():
    """
    Three-segment vertical pipe series using a single Catmull-Rom spline.

    Open end (inlet) at (-1, 2, -1); reservoir end at (-1, -1, 0).
    X is constant throughout; Y descends while Z drifts gradually from -1 to 0.
    Every junction is vertical-to-vertical (tangent dominantly along -Y):

        Seg 1  (-1,  2.00, -1.00) -> (-1,  0.75, -1.00)   straight down
        Seg 2  (-1,  0.75, -1.00) -> (-1, -0.25, -0.50)   curves toward Z=0
        Seg 3  (-1, -0.25, -0.50) -> (-1, -1.00,  0.00)   arrives at reservoir

    generate_pipe_series() produces a single spline so there are no kinks or
    gaps at the junctions.  A hex-hole reservoir attaches at (-1, -1, 0).
    """
    return generate_pipe_series(
        segment_waypoints=[
            [(-0.5,  3.00, -1.00), (-1,  2.00, -1.00)],
            [(-1,  2.00, -1.00), (-1,  0.75, -1.00)],
            [(-1,  0.75, -1.00), (-1, -0.25, -0.50)],
            [(-1, -0.25, -0.50), (-1, -2.00,  0.00)],
        ],
        radius=0.25,
        rings_per_length=20,
        tension=0.5,
    )


def example_two_vertical_pipes():
    """
    Two straight vertical pipes, each with a hex-hole reservoir at the base.

    Pipe A: top (-2, 2, 0) → base (-2, -1, 0), reservoir at base
    Pipe B: top ( 2, 2, 0) → base ( 2, -1, 0), reservoir at base

    Pipes are defined top-to-bottom so the reservoir attaches at the end
    (y = -1).  Both pipes share identical radius and ring density.
    """
    pipe_a = generate_pipe_series(
        segment_waypoints=[[(-2, 2, 0), (-2, -1, 0)]],
        radius=0.25, rings_per_length=20, tension=0.5,
    )
    pipe_b = generate_pipe_series(
        segment_waypoints=[[(2, 2, 0), (2, -1, 0)]],
        radius=0.25, rings_per_length=20, tension=0.5,
    )
    return pipe_a, pipe_b


# ── Entry point ───────────────────────────────────────────────────────────────

if __name__ == "__main__":
    os.makedirs('output', exist_ok=True)
    print("Building pipes…")
    """
    # ── Individual examples (unchanged geometry) ──────────────────────────
    pipe_defs = [
        ("Straight  (-1,0,0) → (1,0,0)",         example_straight, "output/pipe_straight"),
        ("Elbow  (-1,0,0) → (1,0,0) → (1,0,2)", example_elbow,    "output/pipe_elbow"),
        ("Spiral  (0,1,0) → (0,-5,0)",           example_spiral,   "output/pipe_spiral"),
    ]

    pipes: Dict[str, List[np.ndarray]] = {}
    for label, fn, basename in pipe_defs:
        rings, frames = fn(return_frames=True)
        pipes[label] = rings
        print(f"\n{basename}")
        save_pipe_td(rings, frames, basename)

    visualize_pipes(pipes,
                    title="Pipe Examples",
                    save_path="output/pipes_visualization.png")
    """
    # ── Joined pipes (no reservoir) ───────────────────────────────────────
    print("\n--- Joined pipes (legacy, separate splines) ---")
    segs = example_joined(return_frames=True)
    joined_rings = {f"Seg {i+1}": s[0] for i, s in enumerate(segs)}
    save_combined_td(segs, "output/pipe_joined")

    # ── Smooth pipe series + hex-hole reservoir ───────────────────────────
    print("\n--- Smooth pipe series ---")
    series = example_pipe_series()
    series_rings = {f"Seg {i+1}": s[0] for i, s in enumerate(series)}

    # Without reservoir
    save_series_td(series, "output/pipe_series")

    # With hex-hole reservoir
    last_rings_s, last_frames_s = series[-1]
    pipe_end_s    = last_rings_s[-1].mean(0)
    pipe_radius_s = float(np.linalg.norm(last_rings_s[-1][0] - pipe_end_s))
    t_end_s       = last_rings_s[-1].mean(0) - last_rings_s[-2].mean(0)
    t_end_s      /= np.linalg.norm(t_end_s)
    res_radius    = 0.5

    save_series_td(series, "output/pipe_series_network",
                   reservoir_radius=res_radius)

    n_sides = len(series[0][0][0])
    visualize_pipes(
        series_rings,
        title="Smooth Pipe Series with Polygon-Hole Reservoir",
        save_path="output/pipe_series_visualization.png",
        reservoir_holes=[(pipe_end_s, pipe_radius_s,
                          last_frames_s[-1], t_end_s, res_radius, n_sides)],
    )

    # ── Two independent vertical pipes with reservoirs ────────────────────
    print("\n--- Two vertical pipes (multi-system export) ---")
    pipe_a, pipe_b = example_two_vertical_pipes()
    dual_res_radius = 0.5

    save_multi_series_td(
        [
            {'segments': pipe_a, 'reservoir_radius': dual_res_radius},
            {'segments': pipe_b, 'reservoir_radius': dual_res_radius},
        ],
        'output/dual_vertical_pipes',
    )

    # Build reservoir_holes args for visualization
    dual_holes = []
    for series in [pipe_a, pipe_b]:
        last_r, last_f = series[-1]
        pe    = last_r[-1].mean(0)
        p_rad = float(np.linalg.norm(last_r[-1][0] - pe))
        t_e   = last_r[-1].mean(0) - last_r[-2].mean(0)
        t_e  /= np.linalg.norm(t_e)
        n_s   = len(series[0][0][0])
        dual_holes.append((pe, p_rad, last_f[-1], t_e, dual_res_radius, n_s))

    dual_rings = {}
    for label, series in [('Pipe A', pipe_a), ('Pipe B', pipe_b)]:
        for i, (rings, _) in enumerate(series):
            key = label if len(series) == 1 else f"{label} Seg {i+1}"
            dual_rings[key] = rings

    visualize_pipes(
        dual_rings,
        title="Two Vertical Pipes with Reservoirs",
        save_path="output/dual_vertical_pipes_visualization.png",
        reservoir_holes=dual_holes,
    )

    plt.show()
